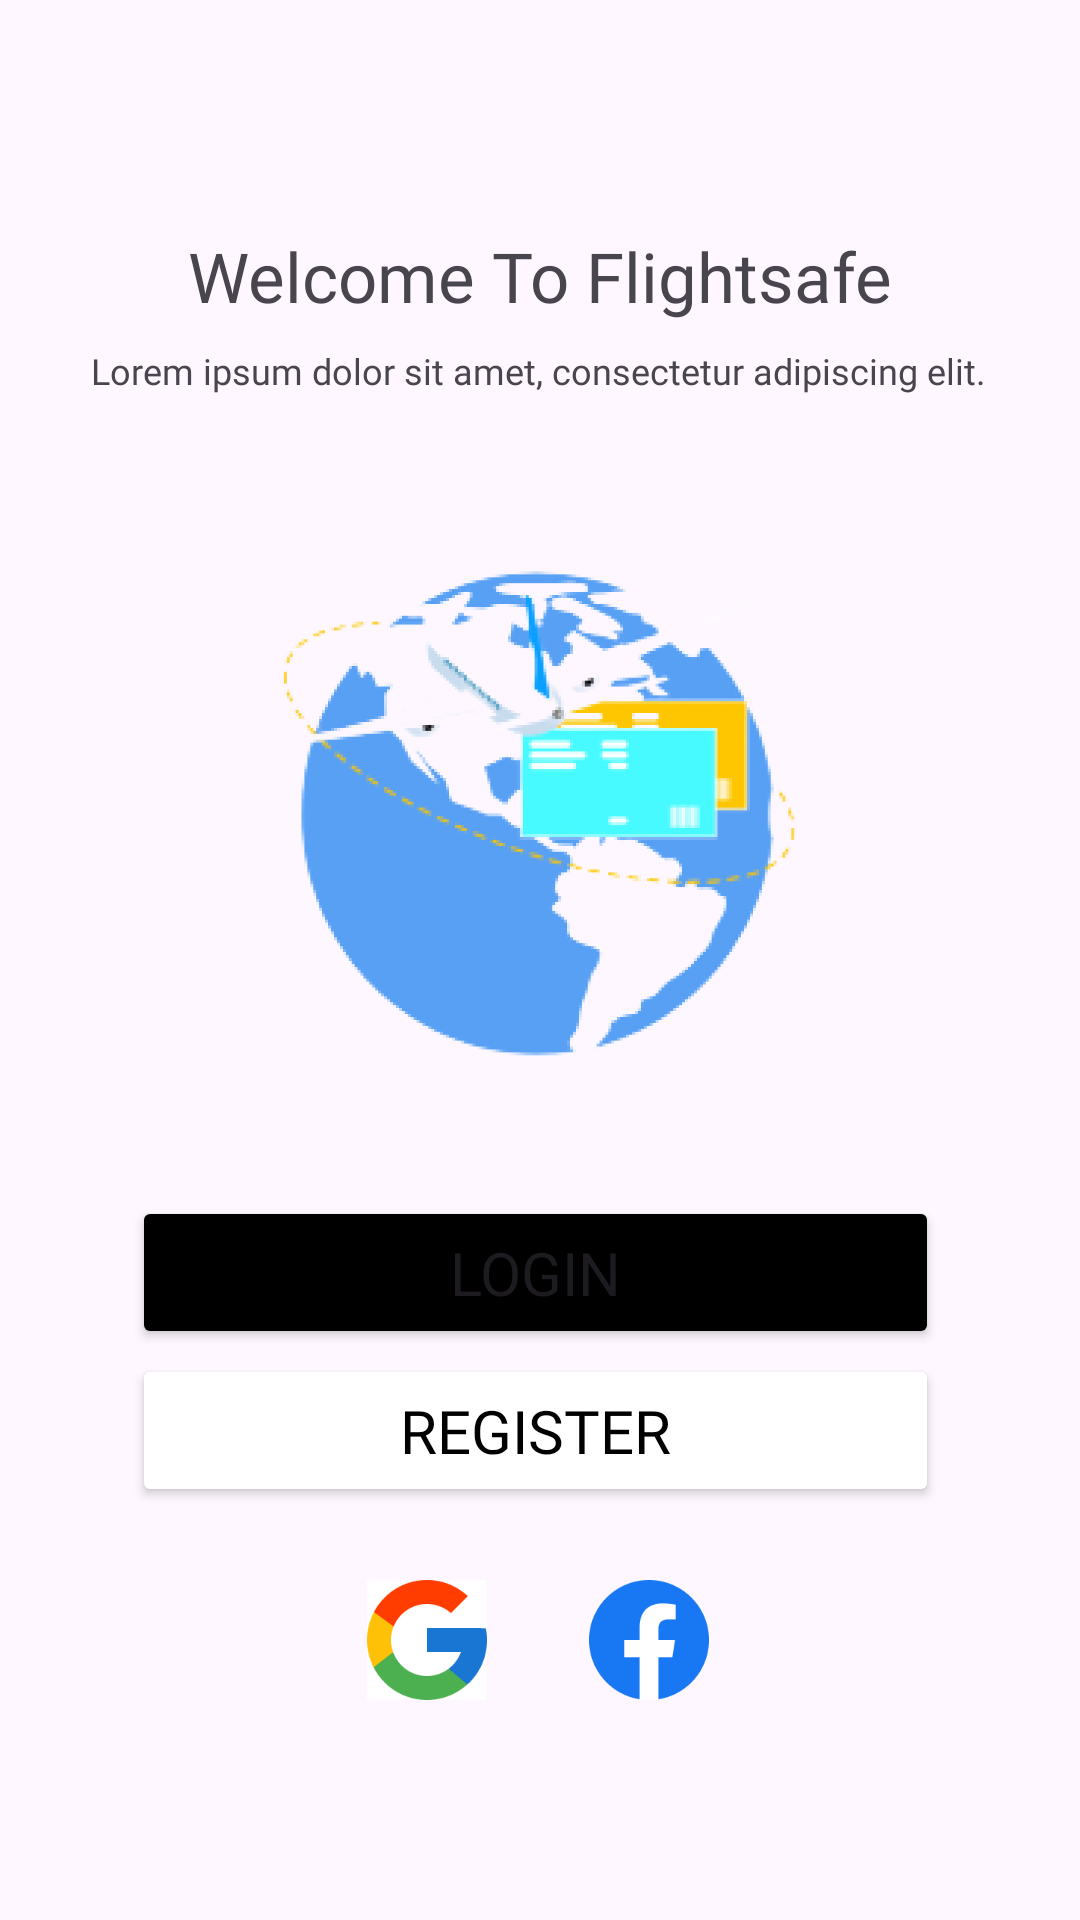

Android layout source for this screen:
<!-- AndroidManifest.xml: application theme Theme.UASPPB -->
<!-- res/layout/activity_main.xml -->
<?xml version="1.0" encoding="utf-8"?>
<androidx.constraintlayout.widget.ConstraintLayout xmlns:android="http://schemas.android.com/apk/res/android"
    xmlns:app="http://schemas.android.com/apk/res-auto"
    xmlns:tools="http://schemas.android.com/tools"
    android:layout_width="match_parent"
    android:layout_height="match_parent"
    tools:context=".MainActivity">

    <TextView
        android:id="@+id/welcome"
        android:layout_width="wrap_content"
        android:layout_height="wrap_content"
        android:fontFamily="@font/poppinssemibold"
        android:text="Welcome To Flightsafe"
        android:textSize="23sp"
        app:layout_constraintBottom_toBottomOf="parent"
        app:layout_constraintEnd_toEndOf="parent"
        app:layout_constraintStart_toStartOf="parent"
        app:layout_constraintTop_toTopOf="parent"
        app:layout_constraintVertical_bias="0.126" />

    <TextView
        android:id="@+id/textView"
        android:layout_width="wrap_content"
        android:layout_height="wrap_content"
        android:fontFamily="@font/poppinsregular"
        android:text="Lorem ipsum dolor sit amet, consectetur adipiscing elit."
        android:textSize="12sp"
        app:layout_constraintBottom_toBottomOf="parent"
        app:layout_constraintEnd_toEndOf="parent"
        app:layout_constraintHorizontal_bias="0.493"
        app:layout_constraintStart_toStartOf="parent"
        app:layout_constraintTop_toTopOf="parent"
        app:layout_constraintVertical_bias="0.185" />

    <ImageView
        android:id="@+id/imageView"
        android:layout_width="301dp"
        android:layout_height="179dp"
        android:src="@drawable/globe"
        app:layout_constraintBottom_toBottomOf="parent"
        app:layout_constraintEnd_toEndOf="parent"
        app:layout_constraintStart_toStartOf="parent"
        app:layout_constraintTop_toTopOf="parent"
        app:layout_constraintVertical_bias="0.39" />

    <Button
        android:id="@+id/login"
        android:layout_width="269dp"
        android:layout_height="51dp"
        android:backgroundTint="#000"
        android:elevation="5dp"
        android:fontFamily="@font/poppinsregular"
        android:text="Login"
        android:textSize="20sp"
        app:layout_constraintBottom_toBottomOf="parent"
        app:layout_constraintEnd_toEndOf="parent"
        app:layout_constraintHorizontal_bias="0.485"
        app:layout_constraintStart_toStartOf="parent"
        app:layout_constraintTop_toTopOf="parent"
        app:layout_constraintVertical_bias="0.677"
        app:strokeColor="#837E7E" />


    <Button
        android:id="@+id/register"
        android:layout_width="269dp"
        android:layout_height="51dp"
        android:backgroundTint="#fff"
        android:fontFamily="@font/poppinsregular"
        android:shadowColor="@color/black"
        android:text="Register"
        android:textColor="#000"
        android:textSize="20sp"
        app:layout_constraintBottom_toBottomOf="parent"
        app:layout_constraintEnd_toEndOf="parent"
        app:layout_constraintHorizontal_bias="0.485"
        app:layout_constraintStart_toStartOf="parent"
        app:layout_constraintTop_toTopOf="parent"
        app:layout_constraintVertical_bias="0.766"
        app:strokeColor="#787878"
        app:strokeWidth="1dp" />

    <ImageView
        android:layout_width="40dp"
        android:layout_height="40dp"
        android:src="@drawable/fb"
        app:layout_constraintBottom_toBottomOf="parent"
        app:layout_constraintEnd_toEndOf="parent"
        app:layout_constraintHorizontal_bias="0.614"
        app:layout_constraintStart_toStartOf="parent"
        app:layout_constraintTop_toTopOf="parent"
        app:layout_constraintVertical_bias="0.878" />

    <ImageView
        android:id="@+id/imageView2"
        android:layout_width="40dp"
        android:layout_height="40dp"
        android:src="@drawable/gmail"
        app:layout_constraintBottom_toBottomOf="parent"
        app:layout_constraintEnd_toEndOf="parent"
        app:layout_constraintHorizontal_bias="0.382"
        app:layout_constraintStart_toStartOf="parent"
        app:layout_constraintTop_toTopOf="parent"
        app:layout_constraintVertical_bias="0.878" />

</androidx.constraintlayout.widget.ConstraintLayout>
<!-- resources referenced by this layout -->
<resources>
  <!-- drawable fb: png bitmap (drawable, 3316 bytes) -->
  <!-- drawable globe: png bitmap (drawable, 36408 bytes) -->
  <!-- drawable gmail: png bitmap (drawable, 4037 bytes) -->
  <style name="Theme.UASPPB" parent="Base.Theme.UASPPB" />
  <style name="Base.Theme.UASPPB" parent="Theme.Material3.DayNight.NoActionBar">
          
          
      </style>
  <!-- not gathered from this repository: default colours our renderer supplied (Android Studio template values) -->
  <color name="black">#FF000000</color>
</resources>
